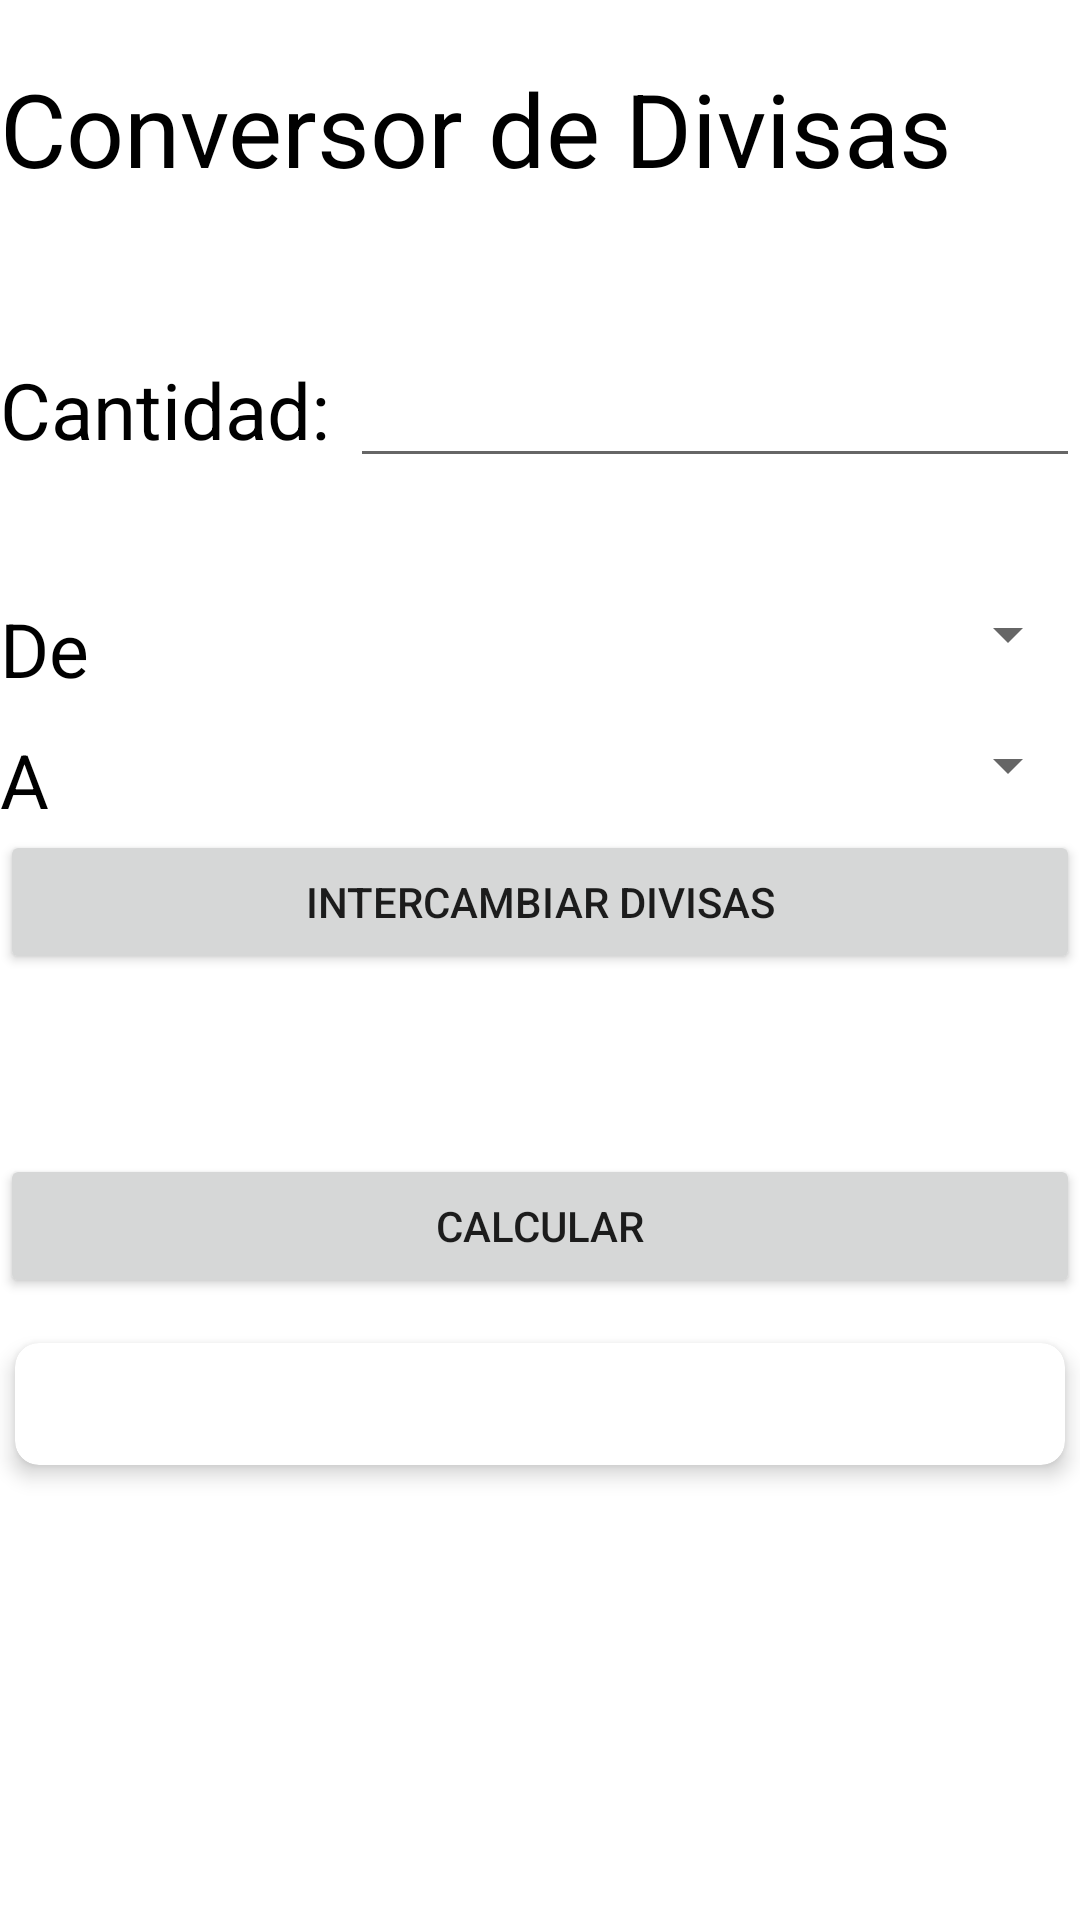

Layout XML and referenced resources for this Android screen:
<!-- AndroidManifest.xml: application theme Theme.UtilIdadesVerde -->
<!-- res/layout/activity_divisas.xml -->
<?xml version="1.0" encoding="utf-8"?>
<RelativeLayout xmlns:android="http://schemas.android.com/apk/res/android"
    xmlns:app="http://schemas.android.com/apk/res-auto"
    xmlns:tools="http://schemas.android.com/tools"
    android:id="@+id/main"
    android:layout_width="match_parent"
    android:layout_height="wrap_content"
    android:layout_marginHorizontal="20dp"
    android:orientation="vertical"
    tools:context=".divisas.DivisasActivity">

    <TextView
        android:id="@+id/txtDivisasTitulo"
        style="@style/TEXTO"
        android:layout_width="wrap_content"
        android:layout_height="wrap_content"
        android:layout_alignParentTop="true"
        android:layout_marginTop="20dp"
        android:text="@string/strConversorDivisad"
        android:textSize="34sp" />

    <LinearLayout
        android:id="@+id/line1"
        android:layout_width="match_parent"
        android:layout_height="wrap_content"
        android:layout_below="@id/txtDivisasTitulo"
        android:layout_marginTop="50dp"
        android:orientation="horizontal">

        <TextView
            android:id="@+id/textView3"
            style="@style/TEXTO"
            android:layout_width="wrap_content"
            android:layout_height="wrap_content"
            android:layout_weight="1"
            android:text="@string/strCantidad"
            android:textSize="26sp" />

        <EditText
            android:id="@+id/etxtMainCantidad"
            android:layout_width="wrap_content"
            android:layout_height="wrap_content"
            android:layout_weight="1"
            android:autofillHints=""
            android:ems="10"
            android:inputType="number|numberDecimal"
            android:textSize="20sp" />
    </LinearLayout>

    <LinearLayout
        android:id="@+id/line2"
        android:layout_width="match_parent"
        android:layout_height="wrap_content"
        android:layout_below="@id/line1"
        android:layout_marginTop="40dp"
        android:gravity="top"
        android:orientation="horizontal">

        <TextView
            android:id="@+id/textView4"
            style="@style/TEXTO"
            android:layout_width="100dp"
            android:layout_height="wrap_content"
            android:layout_gravity="center"
            android:layout_weight="1"
            android:text="@string/strDe"
            android:textSize="25sp" />

        <Spinner
            android:id="@+id/spnMainDivisaInicial"
            android:layout_width="wrap_content"
            android:layout_height="wrap_content"
            android:layout_weight="1"
            android:dropDownWidth="200dp" />

    </LinearLayout>

    <LinearLayout
        android:id="@+id/line3"
        android:layout_width="match_parent"
        android:layout_height="wrap_content"
        android:layout_below="@id/line2"
        android:layout_marginTop="10dp"
        android:orientation="horizontal">

        <TextView
            android:id="@+id/textView5"
            style="@style/TEXTO"
            android:layout_width="100dp"
            android:layout_height="wrap_content"
            android:layout_gravity="center"
            android:layout_weight="1"
            android:text="@string/strA2"
            android:textSize="25sp" />

        <Spinner
            android:id="@+id/spnMainDivisalFinal"
            android:layout_width="wrap_content"
            android:layout_height="wrap_content"
            android:layout_weight="1" />
    </LinearLayout>

    <Button
        android:id="@+id/bDivisasIntercambiar"
        android:layout_width="match_parent"
        android:layout_height="wrap_content"
        android:layout_below="@id/line3"
        android:text="Intercambiar Divisas" />

    <Button
        android:id="@+id/bDivisasCalcular"
        android:layout_width="match_parent"
        android:layout_height="wrap_content"
        android:layout_below="@id/bDivisasIntercambiar"
        android:layout_marginTop="60dp"
        android:text="@string/strCalcular" />

    <androidx.cardview.widget.CardView
        android:id="@+id/cardDivisasCuadro"
        style="@style/CARDVIEW"
        android:layout_width="match_parent"
        android:layout_height="wrap_content"
        android:layout_below="@id/bDivisasCalcular"
        android:layout_marginHorizontal="5dp"
        android:layout_marginTop="15dp"
        android:layout_marginBottom="8dp"
        app:cardCornerRadius="8dp"
        app:cardElevation="4dp">

        <TextView
            android:id="@+id/txtDivisasResultado"
            style="@style/TEXTO"
            android:layout_width="wrap_content"
            android:layout_height="wrap_content"
            android:layout_below="@id/bDivisasCalcular"
            android:layout_gravity="center_horizontal"
            android:paddingHorizontal="10dp"
            android:paddingVertical="5dp"
            android:textSize="23sp" />
    </androidx.cardview.widget.CardView>

</RelativeLayout>
<!-- resources referenced by this layout -->
<resources>
  <string name="strA2">"A "</string>
  <string name="strCalcular">Calcular</string>
  <string name="strCantidad">Cantidad:</string>
  <string name="strConversorDivisad">Conversor de Divisas</string>
  <string name="strDe">De</string>
  <style name="CARDVIEW">
          <item name="cardBackgroundColor">#FFF</item>
      </style>
  <style name="TEXTO">
          <item name="android:textColor">#000</item>
      </style>
  <style name="Theme.UtilIdadesVerde" parent="Theme.MaterialComponents.DayNight.DarkActionBar">
          
          
          <item name="colorPrimary">@color/custom_green</item>
          <item name="colorPrimaryVariant">@color/custom_green</item>
          <item name="colorOnPrimary">@color/white</item>
          
          <item name="colorSecondary">@color/teal_200</item>
          <item name="colorSecondaryVariant">@color/teal_700</item>
          <item name="colorOnSecondary">@color/white</item>
          
          <item name="android:statusBarColor">?attr/colorPrimaryVariant</item>
      </style>
  <color name="custom_green">#02940F</color>
  <color name="white">#FFFFFFFF</color>
  <color name="teal_200">#FF03DAC5</color>
  <color name="teal_700">#FF018786</color>
</resources>
